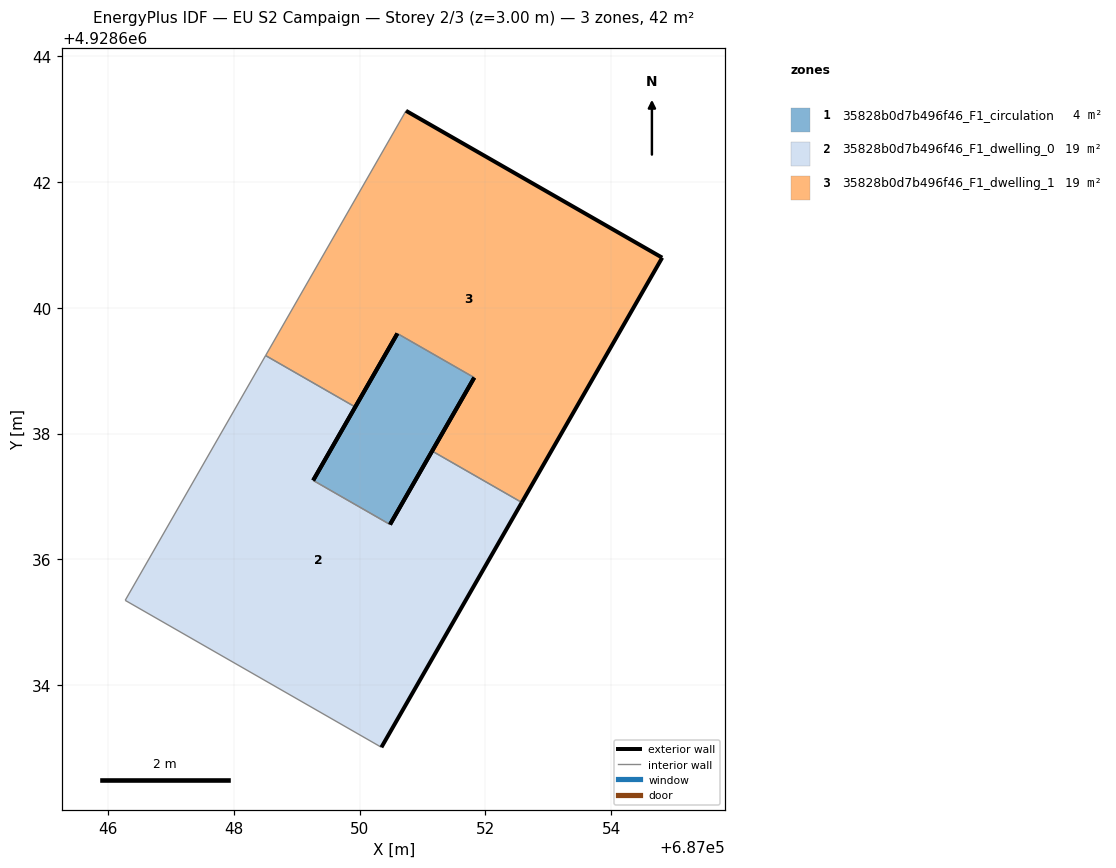
=== STOREY PLAN SPEC (per zone: floor XY polygon, exterior-wall plan segments, windows/doors) ===
zone 1: 35828b0d7b496f46_F1_circulation  (3.8 m²)
  floor: (687050.48, 4928636.55) (687051.82, 4928638.89) (687050.60, 4928639.59) (687049.26, 4928637.26)
  exterior wall: (687049.26, 4928637.26) – (687050.60, 4928639.59)  [2.7 m]
  exterior wall: (687051.82, 4928638.89) – (687050.48, 4928636.55)  [2.7 m]
  interior walls: 2
zone 2: 35828b0d7b496f46_F1_dwelling_0  (19.2 m²)
  floor: (687050.35, 4928633.01) (687052.58, 4928636.91) (687051.15, 4928637.72) (687050.48, 4928636.55) (687049.26, 4928637.26) (687049.93, 4928638.42) (687048.51, 4928639.24) (687046.28, 4928635.35)
  exterior wall: (687049.93, 4928638.42) – (687049.26, 4928637.26)  [1.3 m]
  exterior wall: (687050.48, 4928636.55) – (687051.15, 4928637.72)  [1.3 m]
  exterior wall: (687052.58, 4928636.91) – (687050.35, 4928633.01)  [4.5 m]
  interior walls: 5
zone 3: 35828b0d7b496f46_F1_dwelling_1  (19.2 m²)
  floor: (687052.58, 4928636.91) (687054.81, 4928640.80) (687050.74, 4928643.13) (687048.51, 4928639.24) (687049.93, 4928638.42) (687050.60, 4928639.59) (687051.82, 4928638.89) (687051.15, 4928637.72)
  exterior wall: (687054.81, 4928640.80) – (687052.58, 4928636.91)  [4.5 m]
  exterior wall: (687051.15, 4928637.72) – (687051.82, 4928638.89)  [1.3 m]
  exterior wall: (687050.60, 4928639.59) – (687049.93, 4928638.42)  [1.3 m]
  exterior wall: (687050.74, 4928643.13) – (687054.81, 4928640.80)  [4.7 m]
  interior walls: 4

=== DERIVED (storey summary) ===
Building: EU S2 Campaign
Storey: 2 of 3  (floor level z = 3.00 m)
Storey gross floor area: 42.1 m²
Zones on this storey: 3
  - 35828b0d7b496f46_F1_circulation: floor 3.8 m²; exterior wall 5.4 m (16.2 m²); WWR 0.0%
  - 35828b0d7b496f46_F1_dwelling_0: floor 19.2 m²; exterior wall 7.2 m (21.5 m²); WWR 0.0%
  - 35828b0d7b496f46_F1_dwelling_1: floor 19.2 m²; exterior wall 11.9 m (35.6 m²); WWR 0.0%
Zone adjacency (shared interzone walls):
  - 35828b0d7b496f46_F1_circulation ↔ 35828b0d7b496f46_F1_dwelling_0
  - 35828b0d7b496f46_F1_circulation ↔ 35828b0d7b496f46_F1_dwelling_1
  - 35828b0d7b496f46_F1_dwelling_0 ↔ 35828b0d7b496f46_F1_dwelling_1